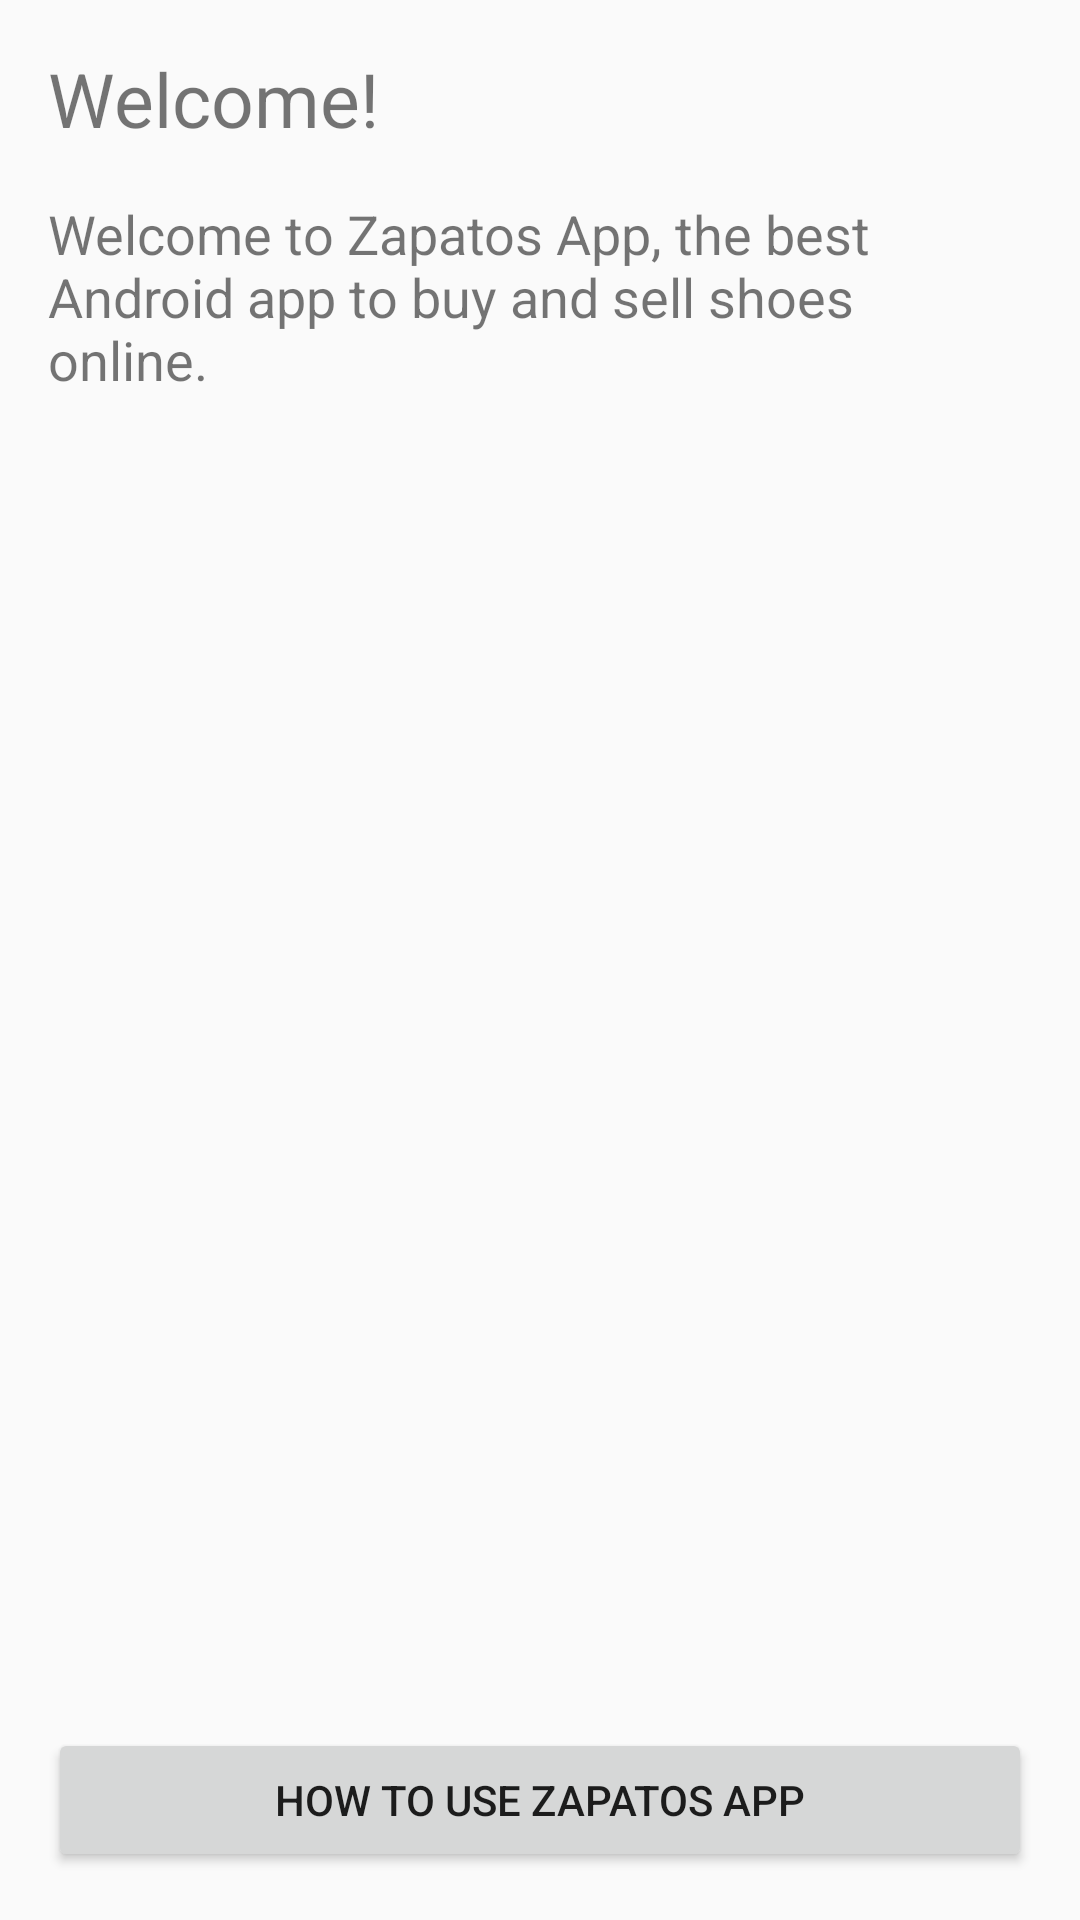

Android layout source for this screen:
<!-- AndroidManifest.xml: application theme Theme.AppCompat.Light.NoActionBar -->
<!-- res/layout/fragment_welcome.xml -->
<?xml version="1.0" encoding="utf-8"?>
<layout xmlns:android="http://schemas.android.com/apk/res/android"
    xmlns:app="http://schemas.android.com/apk/res-auto"
    xmlns:tools="http://schemas.android.com/tools">


    

    <androidx.constraintlayout.widget.ConstraintLayout
        android:layout_width="match_parent"
        android:layout_height="match_parent"
        tools:context=".WelcomeFragment"
        tools:ignore="RtlHardcoded">


        <TextView
            android:id="@+id/textView2"
            android:layout_width="0dp"
            android:layout_height="wrap_content"
            android:layout_marginStart="16dp"
            android:layout_marginTop="16dp"
            android:text="@string/welcome_header"
            android:textSize="25sp"
            app:layout_constraintStart_toStartOf="parent"
            app:layout_constraintTop_toTopOf="parent" />

        <TextView
            android:id="@+id/textView"
            android:layout_width="0dp"
            android:layout_height="wrap_content"
            android:layout_marginStart="16dp"
            android:layout_marginTop="16dp"
            android:layout_marginEnd="24dp"
            android:text="@string/welcome_description"
            android:textSize="18sp"
            app:layout_constraintEnd_toEndOf="parent"
            app:layout_constraintStart_toStartOf="parent"
            app:layout_constraintTop_toBottomOf="@+id/textView2" />

        <Button
            android:id="@+id/instructionButton"
            android:layout_width="0dp"
            android:layout_height="wrap_content"
            android:layout_marginStart="16dp"
            android:layout_marginEnd="16dp"
            android:layout_marginBottom="16dp"
            android:text="@string/instruction"
            app:layout_constraintBottom_toBottomOf="parent"
            app:layout_constraintEnd_toEndOf="parent"
            app:layout_constraintHorizontal_bias="0.0"
            app:layout_constraintStart_toStartOf="parent"
            app:layout_constraintTop_toBottomOf="@+id/textView"
            app:layout_constraintVertical_bias="1.0" />


    </androidx.constraintlayout.widget.ConstraintLayout>

</layout>
<!-- resources referenced by this layout -->
<resources>
  <string name="instruction">How to use Zapatos App</string>
  <string name="welcome_description">Welcome to Zapatos App, the best Android app to buy and sell shoes online.</string>
  <string name="welcome_header">Welcome!</string>
</resources>
